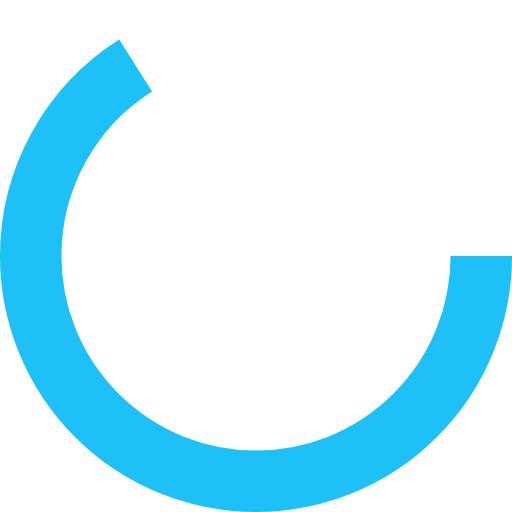
t = 0.00 s
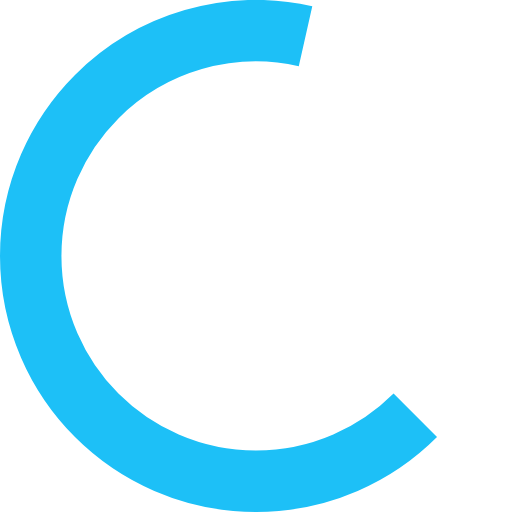
t = 0.13 s
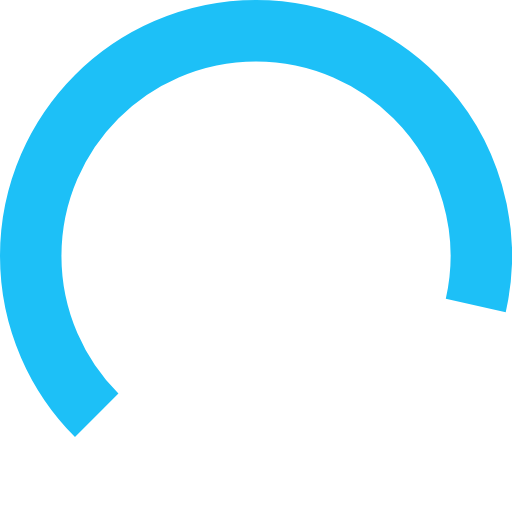
t = 0.38 s
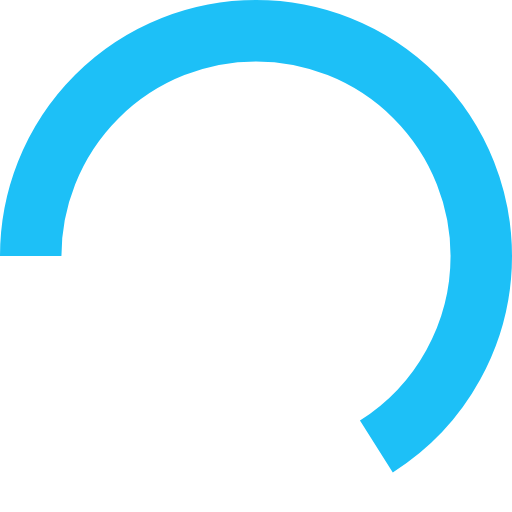
t = 0.50 s
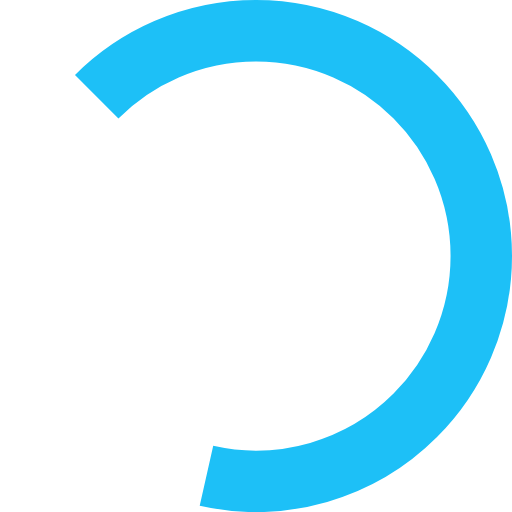
t = 0.63 s
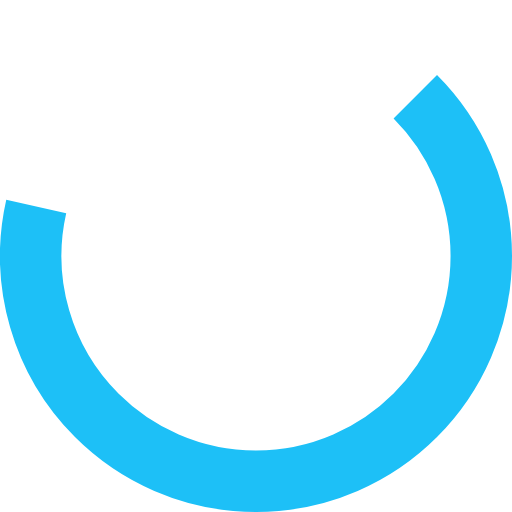
t = 0.88 s

The animated SVG that drew these frames (rendered in a browser with its animation timeline set to each time). Animation: 1 SMIL element (animateTransform=1); one cycle of 1.00 s, repeats indefinitely.

<?xml version="1.0" encoding="utf-8"?><svg width='194px' height='194px' xmlns="http://www.w3.org/2000/svg" viewBox="0 0 100 100" preserveAspectRatio="xMidYMid" class="uil-ring"><rect x="0" y="0" width="100" height="100" fill="none" class="bk"></rect><circle cx="50" cy="50" r="44" stroke-dasharray="182.46370132049518 93.99645219540659" stroke="#1dc0f7" fill="none" stroke-width="12"><animateTransform attributeName="transform" type="rotate" values="0 50 50;180 50 50;360 50 50;" keyTimes="0;0.5;1" dur="1s" repeatCount="indefinite" begin="0s"></animateTransform></circle></svg>